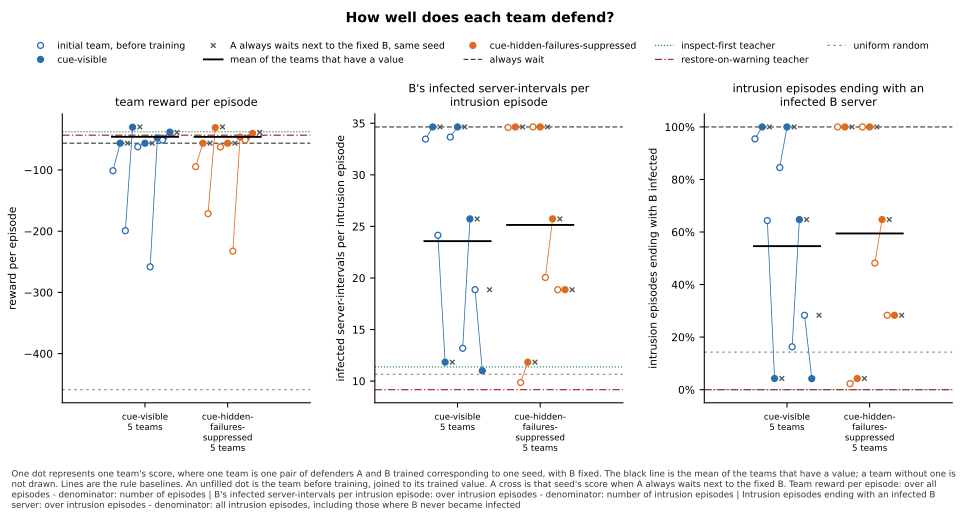

Data behind this chart, as committed beside it:
panel, series, seed, x, value, sd, numerator, count, mark
team reward per episode, cue-visible, 0, , -101.2, , , , before
team reward per episode, cue-visible, 0, , -56.3, , , , team
team reward per episode, cue-visible, 0, , -56.3, , , , a-waits
team reward per episode, cue-visible, 1, , -199.3, , , , before
team reward per episode, cue-visible, 1, , -30.18, , , , team
team reward per episode, cue-visible, 1, , -29.72, , , , a-waits
team reward per episode, cue-visible, 2, , -62.05, , , , before
team reward per episode, cue-visible, 2, , -56.3, , , , team
team reward per episode, cue-visible, 2, , -56.3, , , , a-waits
team reward per episode, cue-visible, 3, , -258.2, , , , before
team reward per episode, cue-visible, 3, , -47.91, , , , team
team reward per episode, cue-visible, 3, , -46.26, , , , a-waits
team reward per episode, cue-visible, 4, , -51.05, , , , before
team reward per episode, cue-visible, 4, , -38.21, , , , team
team reward per episode, cue-visible, 4, , -38.55, , , , a-waits
team reward per episode, cue-visible, , , -45.78, , , 5, mean
team reward per episode, cue-hidden-failures-suppressed, 0, , -94.53, , , , before
team reward per episode, cue-hidden-failures-suppressed, 0, , -56.3, , , , team
team reward per episode, cue-hidden-failures-suppressed, 0, , -56.3, , , , a-waits
team reward per episode, cue-hidden-failures-suppressed, 1, , -171.4, , , , before
team reward per episode, cue-hidden-failures-suppressed, 1, , -30.84, , , , team
team reward per episode, cue-hidden-failures-suppressed, 1, , -29.72, , , , a-waits
team reward per episode, cue-hidden-failures-suppressed, 2, , -62.36, , , , before
team reward per episode, cue-hidden-failures-suppressed, 2, , -56.3, , , , team
team reward per episode, cue-hidden-failures-suppressed, 2, , -56.3, , , , a-waits
team reward per episode, cue-hidden-failures-suppressed, 3, , -232.6, , , , before
team reward per episode, cue-hidden-failures-suppressed, 3, , -46.26, , , , team
team reward per episode, cue-hidden-failures-suppressed, 3, , -46.26, , , , a-waits
team reward per episode, cue-hidden-failures-suppressed, 4, , -51.05, , , , before
team reward per episode, cue-hidden-failures-suppressed, 4, , -40.22, , , , team
team reward per episode, cue-hidden-failures-suppressed, 4, , -38.55, , , , a-waits
team reward per episode, cue-hidden-failures-suppressed, , , -45.98, , , 5, mean
team reward per episode, always wait, , , -56.3, , , , baseline
team reward per episode, inspect-first teacher, , , -37.5, , , , baseline
team reward per episode, restore-on-warning teacher, , , -43.2, , , , baseline
team reward per episode, uniform random, , , -458.9, , , , baseline
B's infected server-intervals per intrus…, cue-visible, 0, , 33.46, , , , before
B's infected server-intervals per intrus…, cue-visible, 0, , 34.64, , , , team
B's infected server-intervals per intrus…, cue-visible, 0, , 34.64, , , , a-waits
B's infected server-intervals per intrus…, cue-visible, 1, , 24.14, , , , before
B's infected server-intervals per intrus…, cue-visible, 1, , 11.83, , , , team
B's infected server-intervals per intrus…, cue-visible, 1, , 11.83, , , , a-waits
B's infected server-intervals per intrus…, cue-visible, 2, , 33.66, , , , before
B's infected server-intervals per intrus…, cue-visible, 2, , 34.64, , , , team
B's infected server-intervals per intrus…, cue-visible, 2, , 34.64, , , , a-waits
B's infected server-intervals per intrus…, cue-visible, 3, , 13.18, , , , before
B's infected server-intervals per intrus…, cue-visible, 3, , 25.73, , , , team
B's infected server-intervals per intrus…, cue-visible, 3, , 25.73, , , , a-waits
B's infected server-intervals per intrus…, cue-visible, 4, , 18.86, , , , before
B's infected server-intervals per intrus…, cue-visible, 4, , 11, , , , team
B's infected server-intervals per intrus…, cue-visible, 4, , 18.86, , , , a-waits
B's infected server-intervals per intrus…, cue-visible, , , 23.57, , , 5, mean
B's infected server-intervals per intrus…, cue-hidden-failures-suppressed, 0, , 34.59, , , , before
B's infected server-intervals per intrus…, cue-hidden-failures-suppressed, 0, , 34.64, , , , team
B's infected server-intervals per intrus…, cue-hidden-failures-suppressed, 0, , 34.64, , , , a-waits
B's infected server-intervals per intrus…, cue-hidden-failures-suppressed, 1, , 9.866, , , , before
B's infected server-intervals per intrus…, cue-hidden-failures-suppressed, 1, , 11.83, , , , team
B's infected server-intervals per intrus…, cue-hidden-failures-suppressed, 1, , 11.83, , , , a-waits
B's infected server-intervals per intrus…, cue-hidden-failures-suppressed, 2, , 34.64, , , , before
B's infected server-intervals per intrus…, cue-hidden-failures-suppressed, 2, , 34.64, , , , team
... 48 more rows
